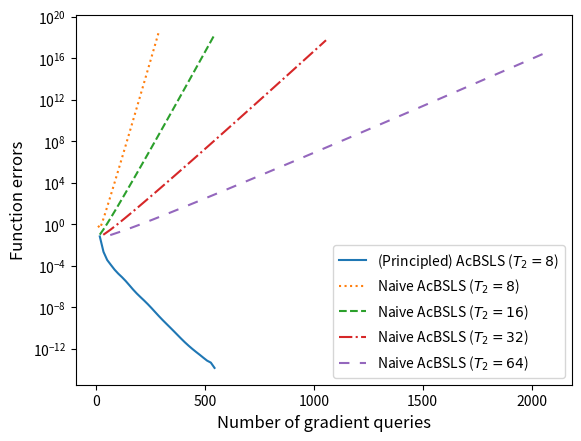

The matplotlib source for this figure:
import numpy as np
import matplotlib.pyplot as plt
import abc
from math import sqrt

# define function classes

class Obj:
  @abc.abstractmethod
  def fval(self, x):
    pass

  @abc.abstractmethod
  def grad(self, x):
    pass

class QuadObj(Obj):
  def fval(self, x):
    return 0.5 * x.T @ self.A @ x - self.b @ x

  def grad(self, x):
    return self.A @ x - self.b

  def ferr(self, x):
    return self.fval(x) - self.fval(self.x_opt)
    

class TwoBandQuadObj(QuadObj):
  def __init__(self, mu1, L1, mu2, L2, dim):
    self.mu1 = mu1
    self.mu2 = mu2
    self.L1 = L1
    self.L2 = L2
    self.dim = dim

    _Lambd = np.diag(np.concatenate([np.linspace(mu1, L1, dim//2),
                  np.linspace(mu2, L2, dim//2)]))
    _Q, _ = np.linalg.qr(np.random.randn(dim,dim))

    self.A = _Q @ _Lambd @ _Q.T
    self.x_opt = np.random.randn(dim)
    self.b = self.A @ self.x_opt

  def agd(self, x_init, v_init, L, mu, T):
      kappa = L / mu
      alpha = sqrt(kappa) / (sqrt(kappa) + 1)
      beta = 1 - 1/sqrt(kappa)
      
      x, v = x_init, v_init
      for _ in range(T):
          y = alpha * x + (1 - alpha) * v
          gy = self.A @ y - self.b
          v = beta * v + (1-beta) * (y - 1/mu * gy)
          x = y - 1/L * gy
      return (x, v)


  def acbsls(self, x_init, T1, T2, naive=False):
    cnt_lst = []
    ferr_lst = []
    grad_query_cnt = 0
    x, v = x_init, x_init
    
    for t1 in range(T1):
        (x, v) = self.agd(x, v, L1, mu1, 1)

        if naive:
          (x, v) = self.agd(v, v, L2, mu2, T2)
          grad_query_cnt += (1 + T2)

        else:
          (x, _) = self.agd(x, x, L2, mu2, T2)
          (_, v) = self.agd(v, v, L2, mu2, T2)
          grad_query_cnt += (1 + 2 * T2)
        
        cnt_lst.append(grad_query_cnt)
        ferr_lst.append(self.ferr(x))

    return cnt_lst, ferr_lst

mu1=1e-4; L1=1e-3; mu2=5e-1; L2=1; dim=128; 
obj = TwoBandQuadObj(mu1=mu1, L1=L1, mu2=mu2, L2=L2, dim=dim)

x_init = np.random.randn(dim)

ax = plt.gca()

linestyle_lst = ['dotted', 'dashed', 'dashdot', (0, (5,5 ))]

ax.semilogy(*obj.acbsls(x_init, 32, 8, naive=False), label=f'(Principled) AcBSLS ($T_2 = {8}$)', linestyle='solid')
for i, T2 in enumerate([8, 16, 32, 64]):
  ax.semilogy(*obj.acbsls(x_init, 32, T2, naive=True), label=f'Naive AcBSLS ($T_2 = {T2}$)', linestyle = linestyle_lst[i])

ax.set_xlabel('Number of gradient queries', size='large')
ax.set_ylabel('Function errors',  size='large')

ax.legend()

plt.savefig('naive_acbsls.pdf')